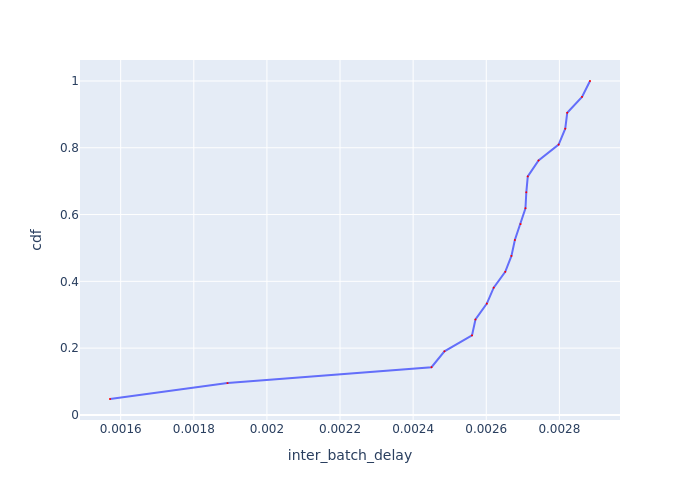

The file beside this chart, header and first rows:
Batch Id, inter_batch_delay, cdf
2, 0.001571, 0.04762
1, 0.001892, 0.09524
18, 0.00245, 0.1429
21, 0.002486, 0.1905
19, 0.002561, 0.2381
16, 0.00257, 0.2857
13, 0.002602, 0.3333
9, 0.00262, 0.381
15, 0.002652, 0.4286
5, 0.002669, 0.4762
20, 0.002678, 0.5238
10, 0.002694, 0.5714
8, 0.002707, 0.619
7, 0.00271, 0.6667
11, 0.002714, 0.7143
12, 0.002743, 0.7619
6, 0.002798, 0.8095
4, 0.002816, 0.8571
17, 0.002821, 0.9048
3, 0.002862, 0.9524
14, 0.002884, 1.0
